Dataset: achira_image_classify (GitHub, heroorkrishna/achira_image_classify). Classes: disc, gear, hexagon, square.

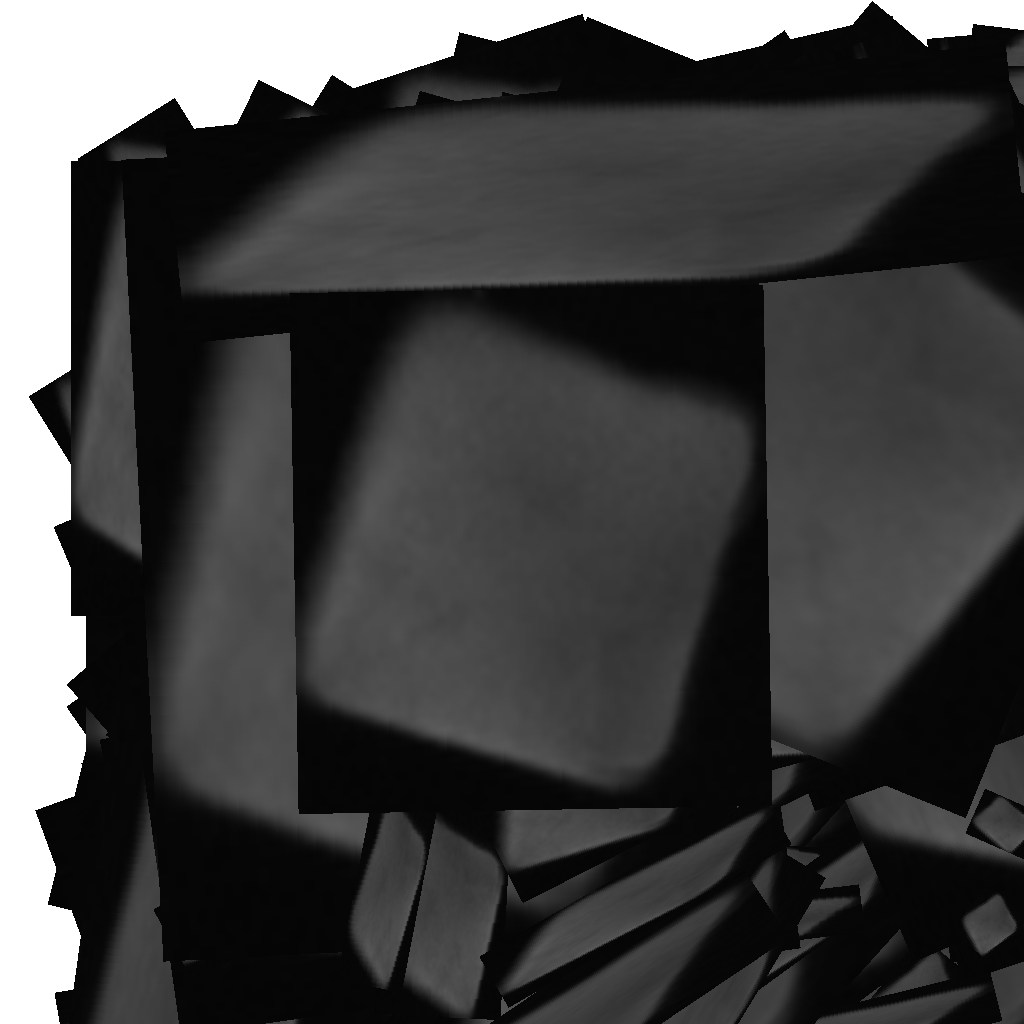
Label: square

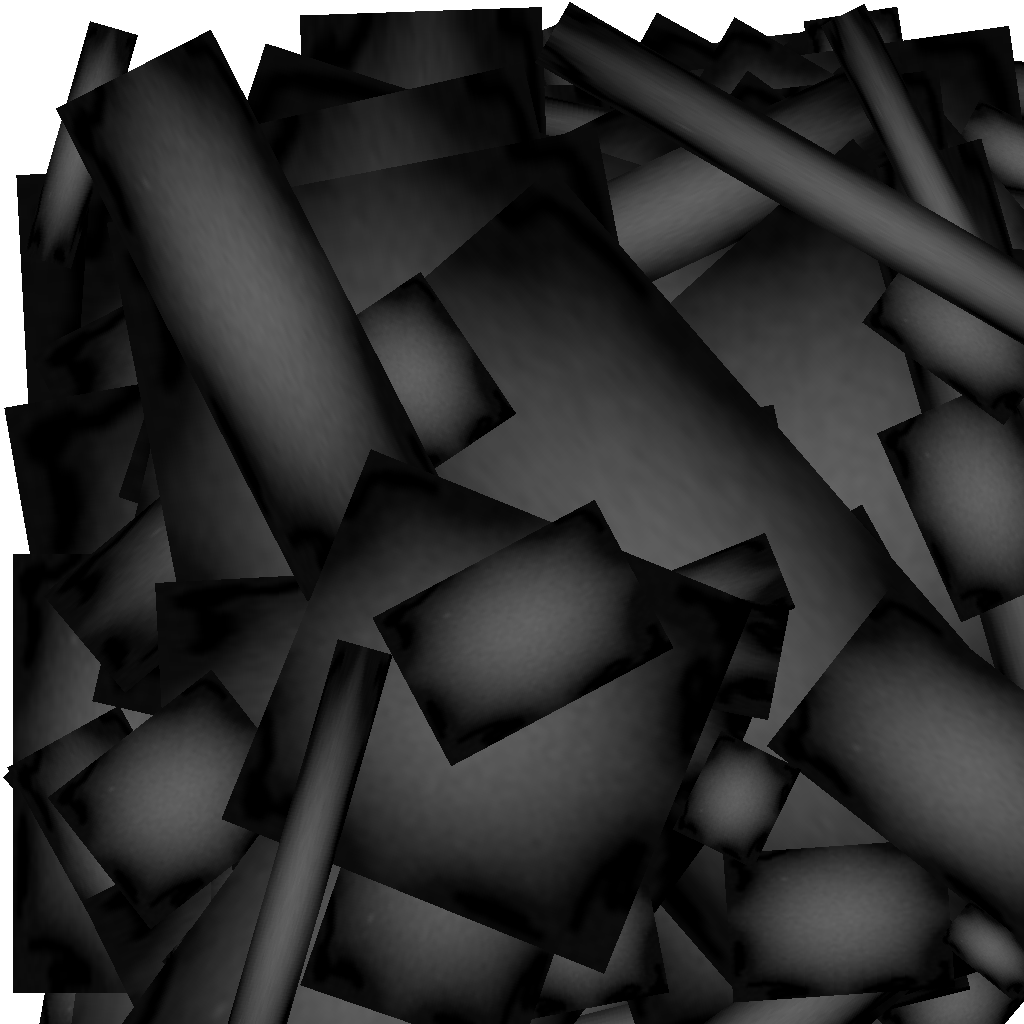
Label: gear

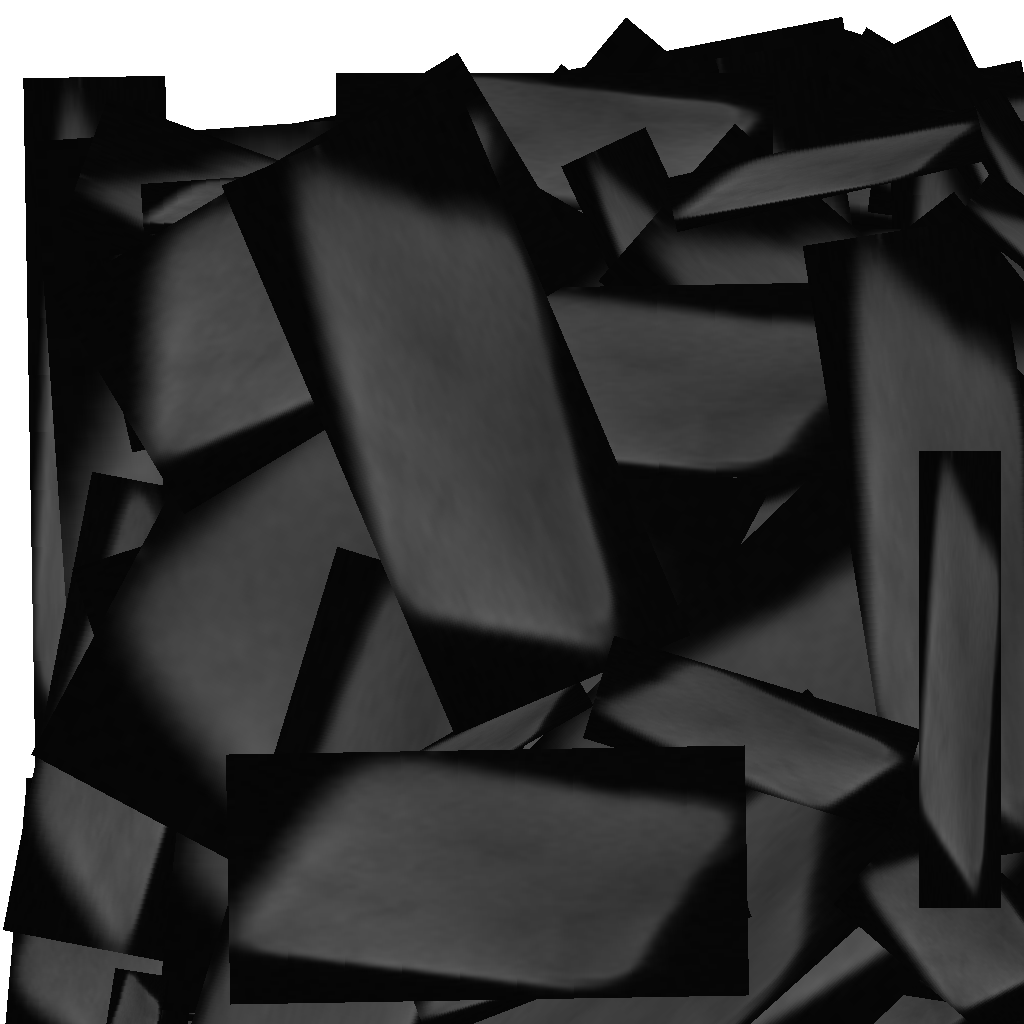
Label: square

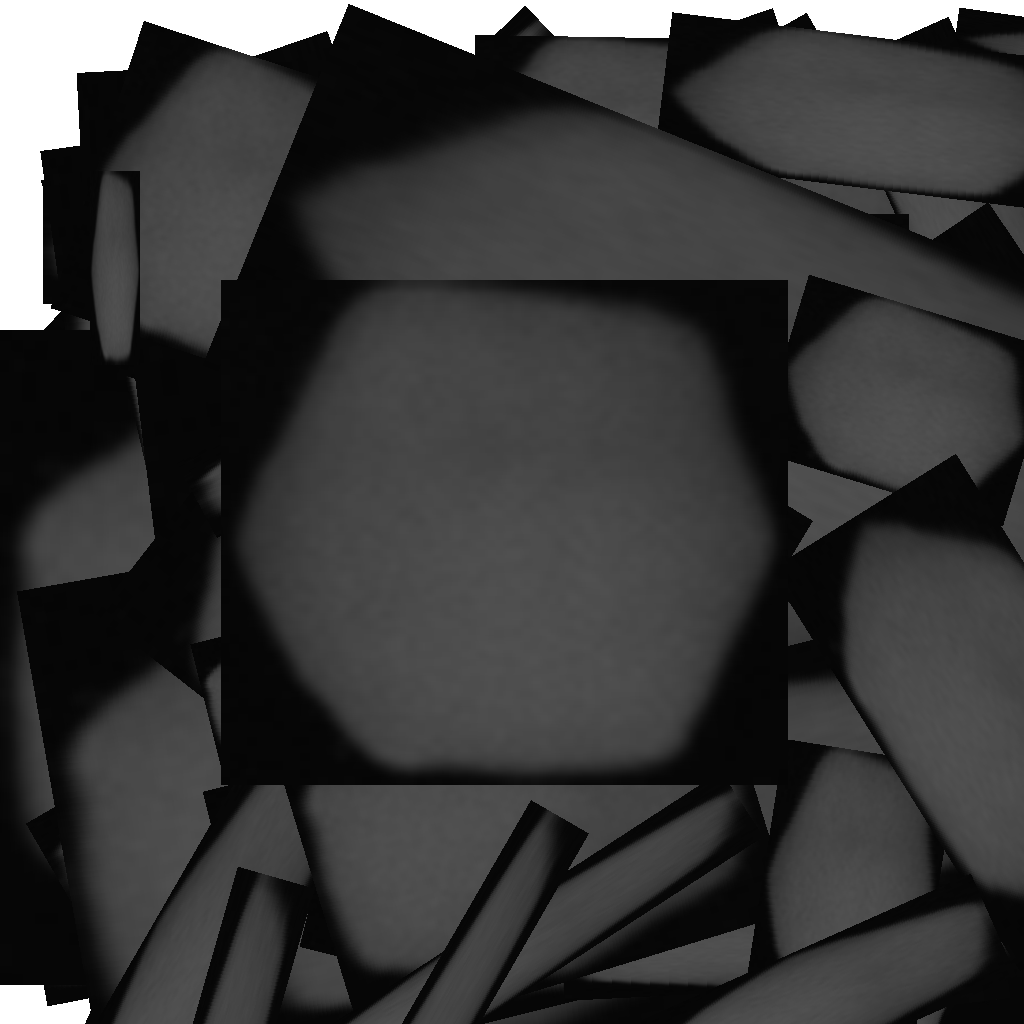
Label: hexagon

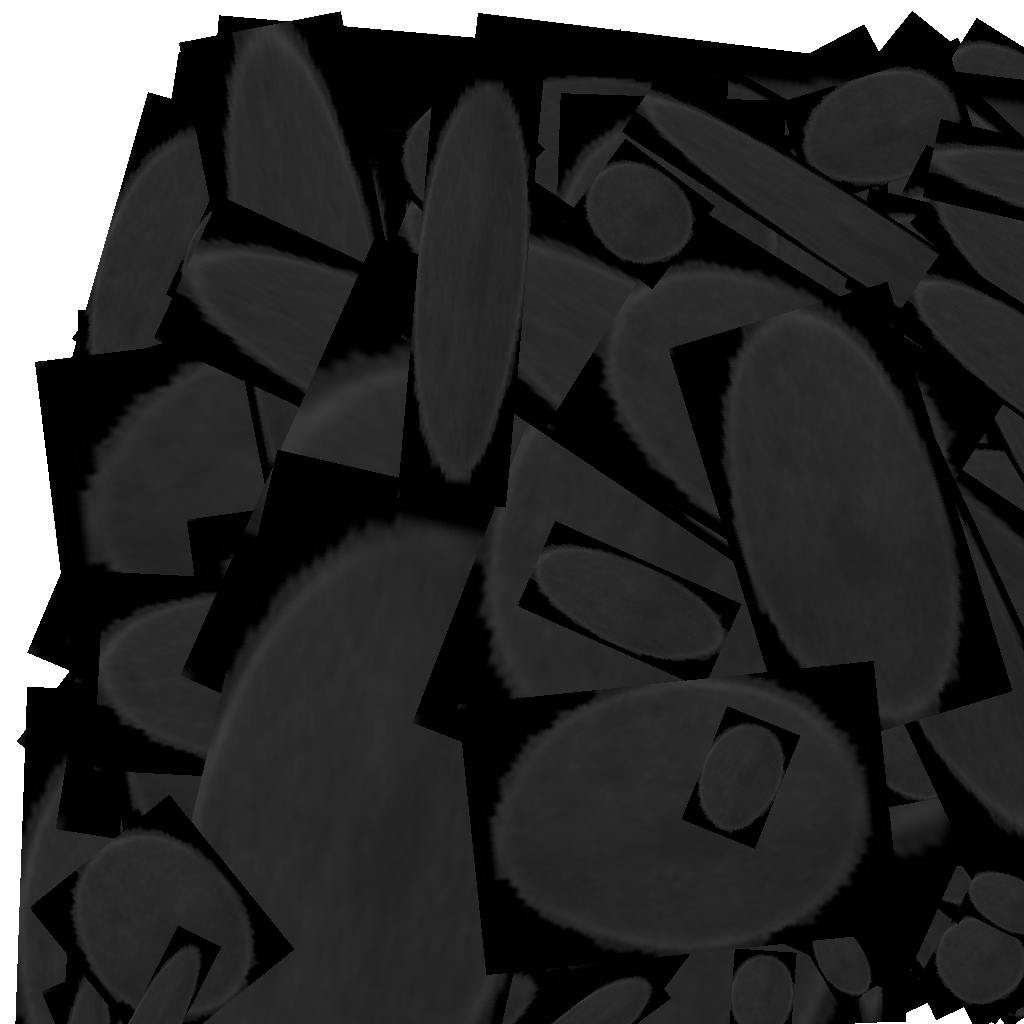
Label: disc

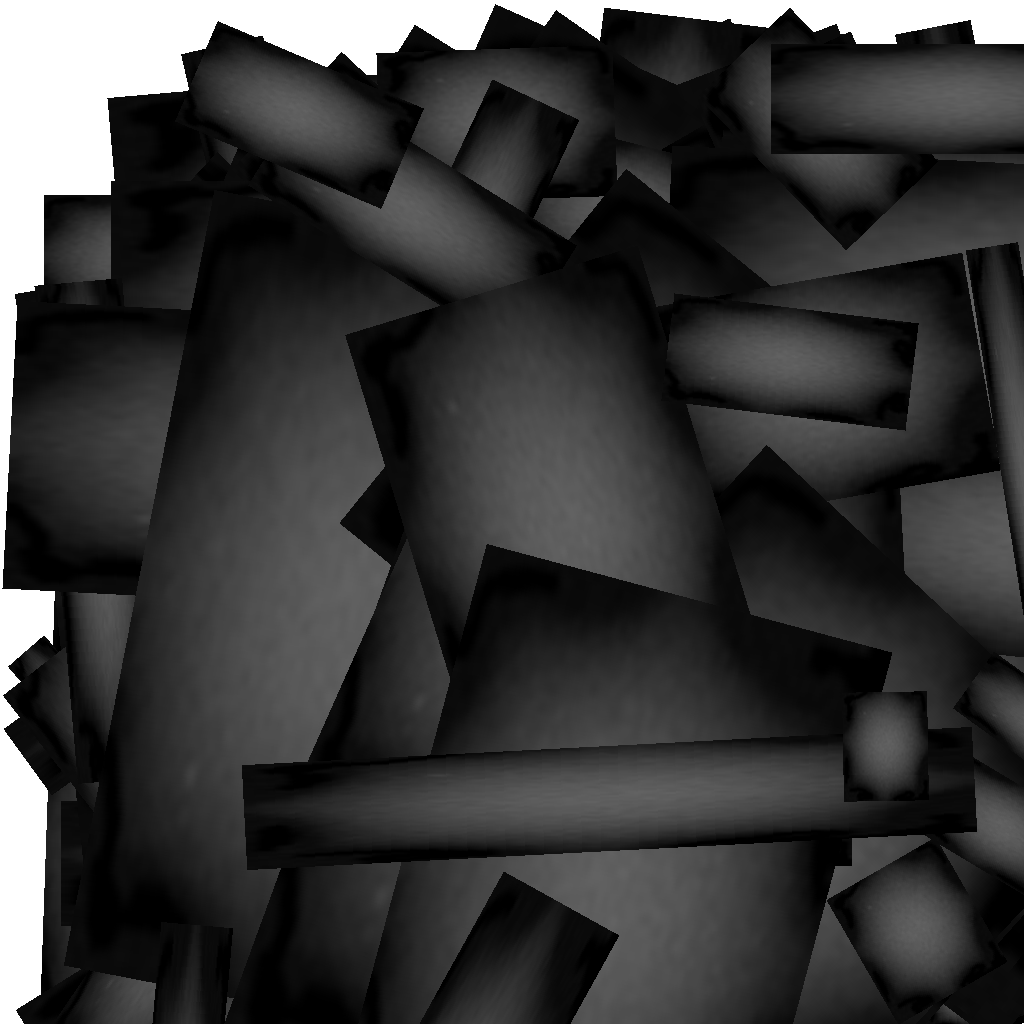
Label: gear
